Labelled photos from "naruto handsign data", an image-classification folder in ericwang10/naruto-hand-signs-identifier. The possible labels are: bird hand sign, boar hand sign, dog hand sign, dragon hand sign, hare hand sign, horse hand sign, monkey hand sign.

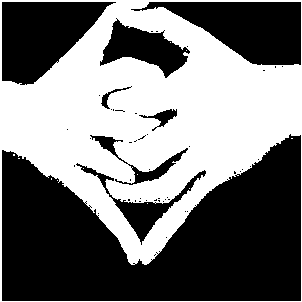
Label: dragon hand sign

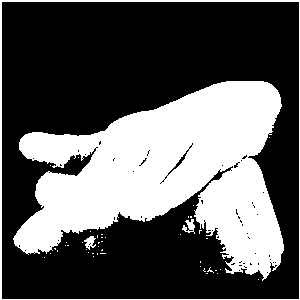
Label: dog hand sign

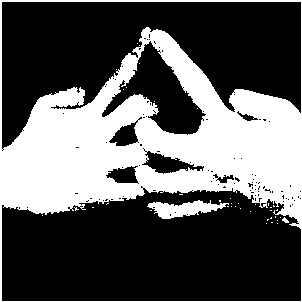
Label: horse hand sign

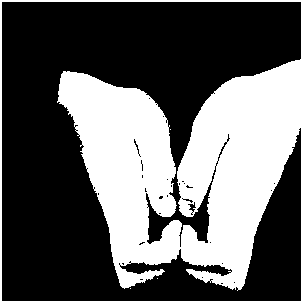
Label: boar hand sign

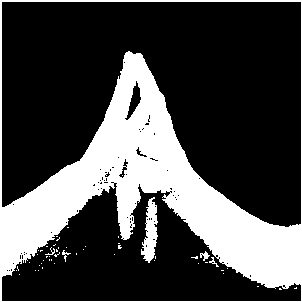
Label: bird hand sign

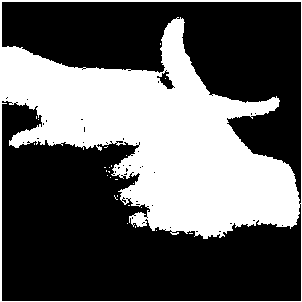
Label: hare hand sign
